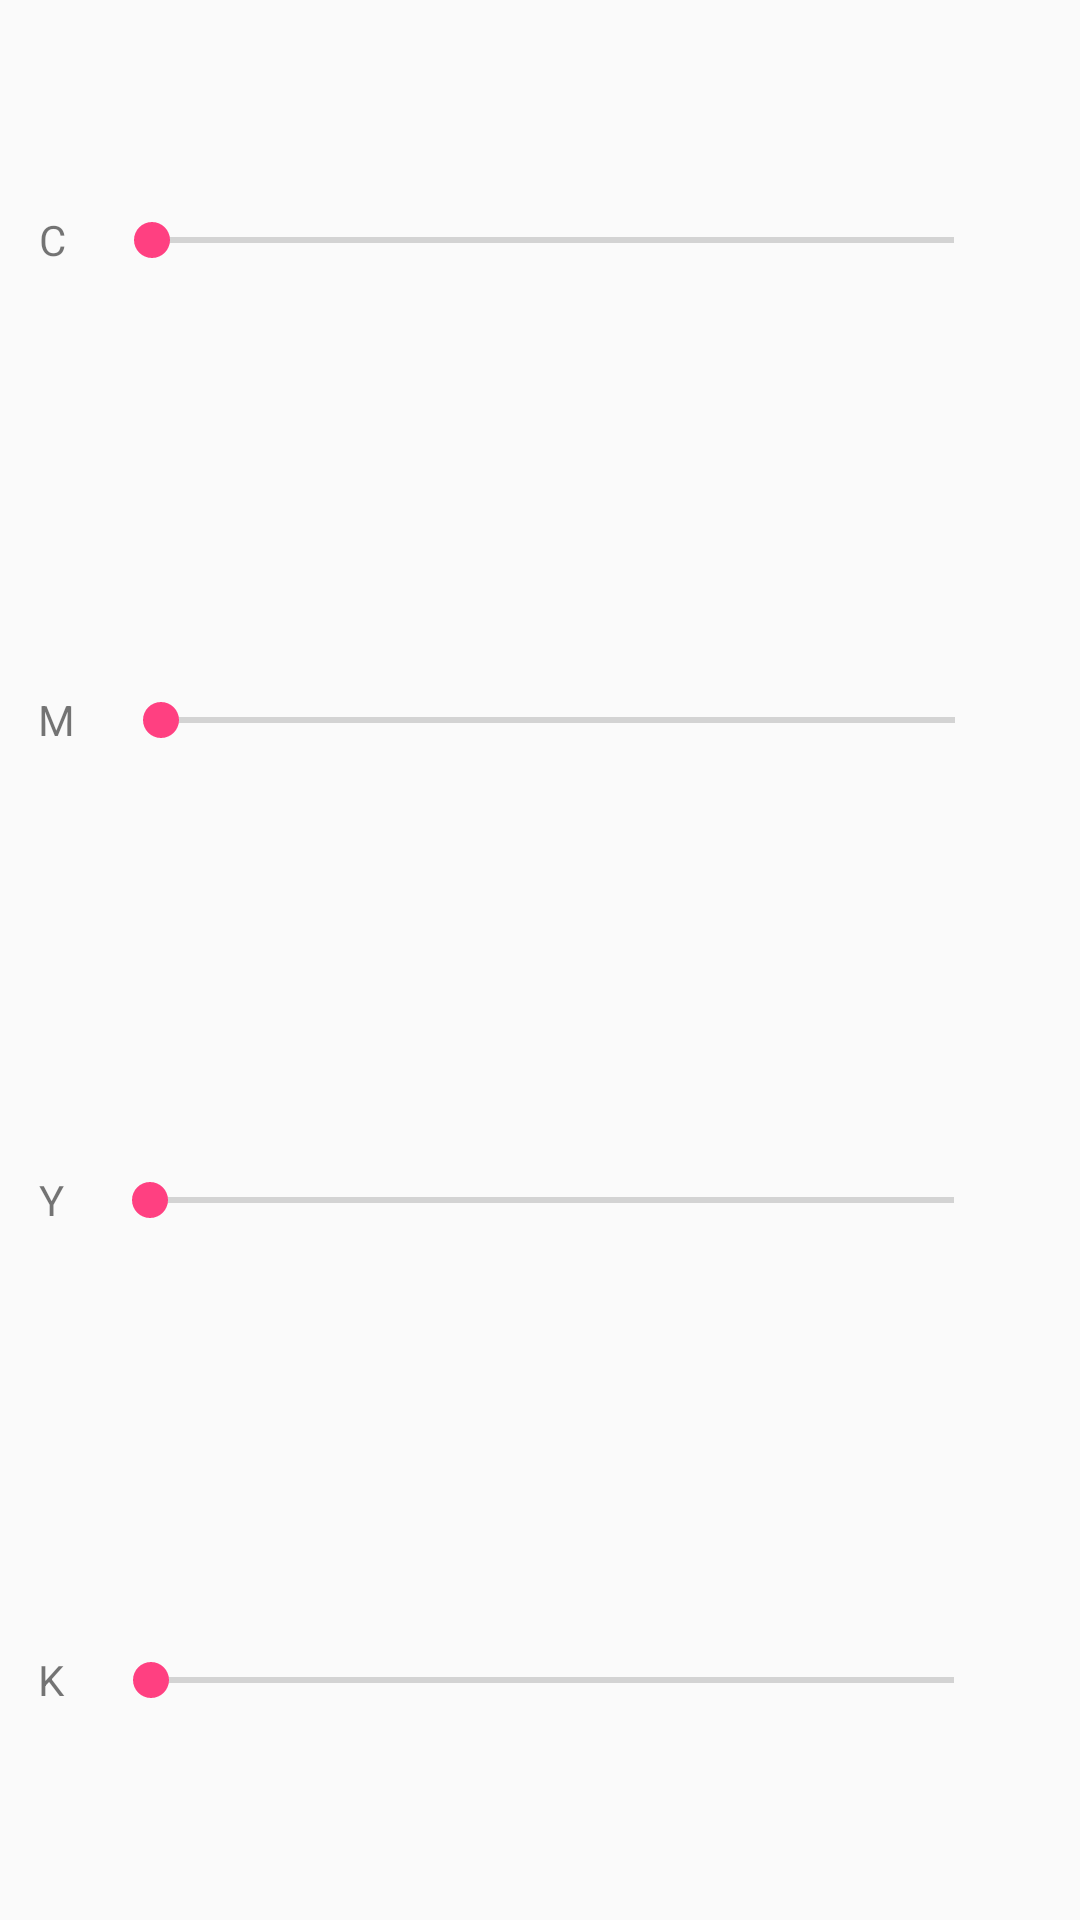

Layout XML and referenced resources for this Android screen:
<!-- AndroidManifest.xml: application theme AppTheme -->
<!-- res/layout/cmyk_color_page.xml -->
<?xml version="1.0" encoding="utf-8"?>
<LinearLayout xmlns:android="http://schemas.android.com/apk/res/android"
    android:layout_width="match_parent"
    android:layout_height="wrap_content"
    android:gravity="center"
    android:orientation="vertical">

    <LinearLayout
        android:layout_width="match_parent"
        android:gravity="center"
        android:layout_weight="1"
        android:layout_height="wrap_content"
        android:orientation="horizontal">

        <TextView
            android:layout_width="wrap_content"
            android:layout_height="wrap_content"
            android:id="@+id/c_title_text_view"
            android:layout_gravity="center"
            android:gravity="center"
            android:layout_weight="1"
            android:text="C"/>

        <SeekBar
            android:layout_width="wrap_content"
            android:layout_height="wrap_content"
            android:layout_gravity="center"
            android:layout_weight="10"
            android:id="@+id/c_color_seek_bar"/>

        <TextView
            android:layout_width="wrap_content"
            android:layout_weight="1"
            android:layout_gravity="center"
            android:layout_height="wrap_content"
            android:id="@+id/c_color_text_view"/>



    </LinearLayout>

    <LinearLayout
        android:layout_width="match_parent"
        android:layout_height="wrap_content"
        android:layout_weight="1"
        android:gravity="center"
        android:orientation="horizontal">


        <TextView
            android:layout_width="wrap_content"
            android:layout_height="wrap_content"
            android:id="@+id/m_title_text_view"
            android:layout_gravity="center"
            android:gravity="center"
            android:layout_weight="1"
            android:text="M"/>

        <SeekBar
            android:layout_width="wrap_content"
            android:layout_height="wrap_content"
            android:layout_gravity="center"
            android:layout_weight="10"
            android:id="@+id/m_color_seek_bar"/>

        <TextView
            android:layout_width="wrap_content"
            android:layout_weight="1"
            android:layout_gravity="center"
            android:layout_height="wrap_content"
            android:id="@+id/m_color_text_view"/>


    </LinearLayout>

    <LinearLayout
        android:layout_width="match_parent"
        android:layout_height="wrap_content"
        android:gravity="center"
        android:layout_weight="1"
        android:orientation="horizontal">

        <TextView
            android:layout_width="wrap_content"
            android:layout_height="wrap_content"
            android:id="@+id/y_title_text_view"
            android:layout_gravity="center"
            android:gravity="center"
            android:layout_weight="1"
            android:text="Y"/>

        <SeekBar
            android:layout_width="wrap_content"
            android:layout_height="wrap_content"
            android:layout_gravity="center"
            android:layout_weight="10"
            android:id="@+id/y_color_seek_bar"/>

        <TextView
            android:layout_width="wrap_content"
            android:layout_weight="1"
            android:layout_gravity="center"
            android:layout_height="wrap_content"
            android:id="@+id/y_color_text_view"/>

    </LinearLayout>

    <LinearLayout
        android:layout_width="match_parent"
        android:layout_height="wrap_content"
        android:layout_weight="1"
        android:gravity="center"
        android:orientation="horizontal">


        <TextView
            android:layout_width="wrap_content"
            android:layout_height="wrap_content"
            android:id="@+id/k_title_text_view"
            android:layout_gravity="center"
            android:gravity="center"
            android:layout_weight="1"
            android:text="K"/>

        <SeekBar
            android:layout_width="wrap_content"
            android:layout_height="wrap_content"
            android:layout_gravity="center"
            android:layout_weight="10"
            android:id="@+id/k_color_seek_bar"/>

        <TextView
            android:layout_width="wrap_content"
            android:layout_weight="1"
            android:layout_gravity="center"
            android:layout_height="wrap_content"
            android:id="@+id/k_color_text_view"/>


    </LinearLayout>


</LinearLayout>
<!-- resources referenced by this layout -->
<resources>
  <style name="AppTheme" parent="Theme.AppCompat.Light.NoActionBar">
          
          <item name="colorPrimary">@color/colorPrimary</item>
          <item name="colorPrimaryDark">@color/colorPrimaryDark</item>
          <item name="colorAccent">@color/colorAccent</item>
      </style>
  <color name="colorPrimary">#3F51B5</color>
  <color name="colorPrimaryDark">#303F9F</color>
  <color name="colorAccent">#FF4081</color>
</resources>
